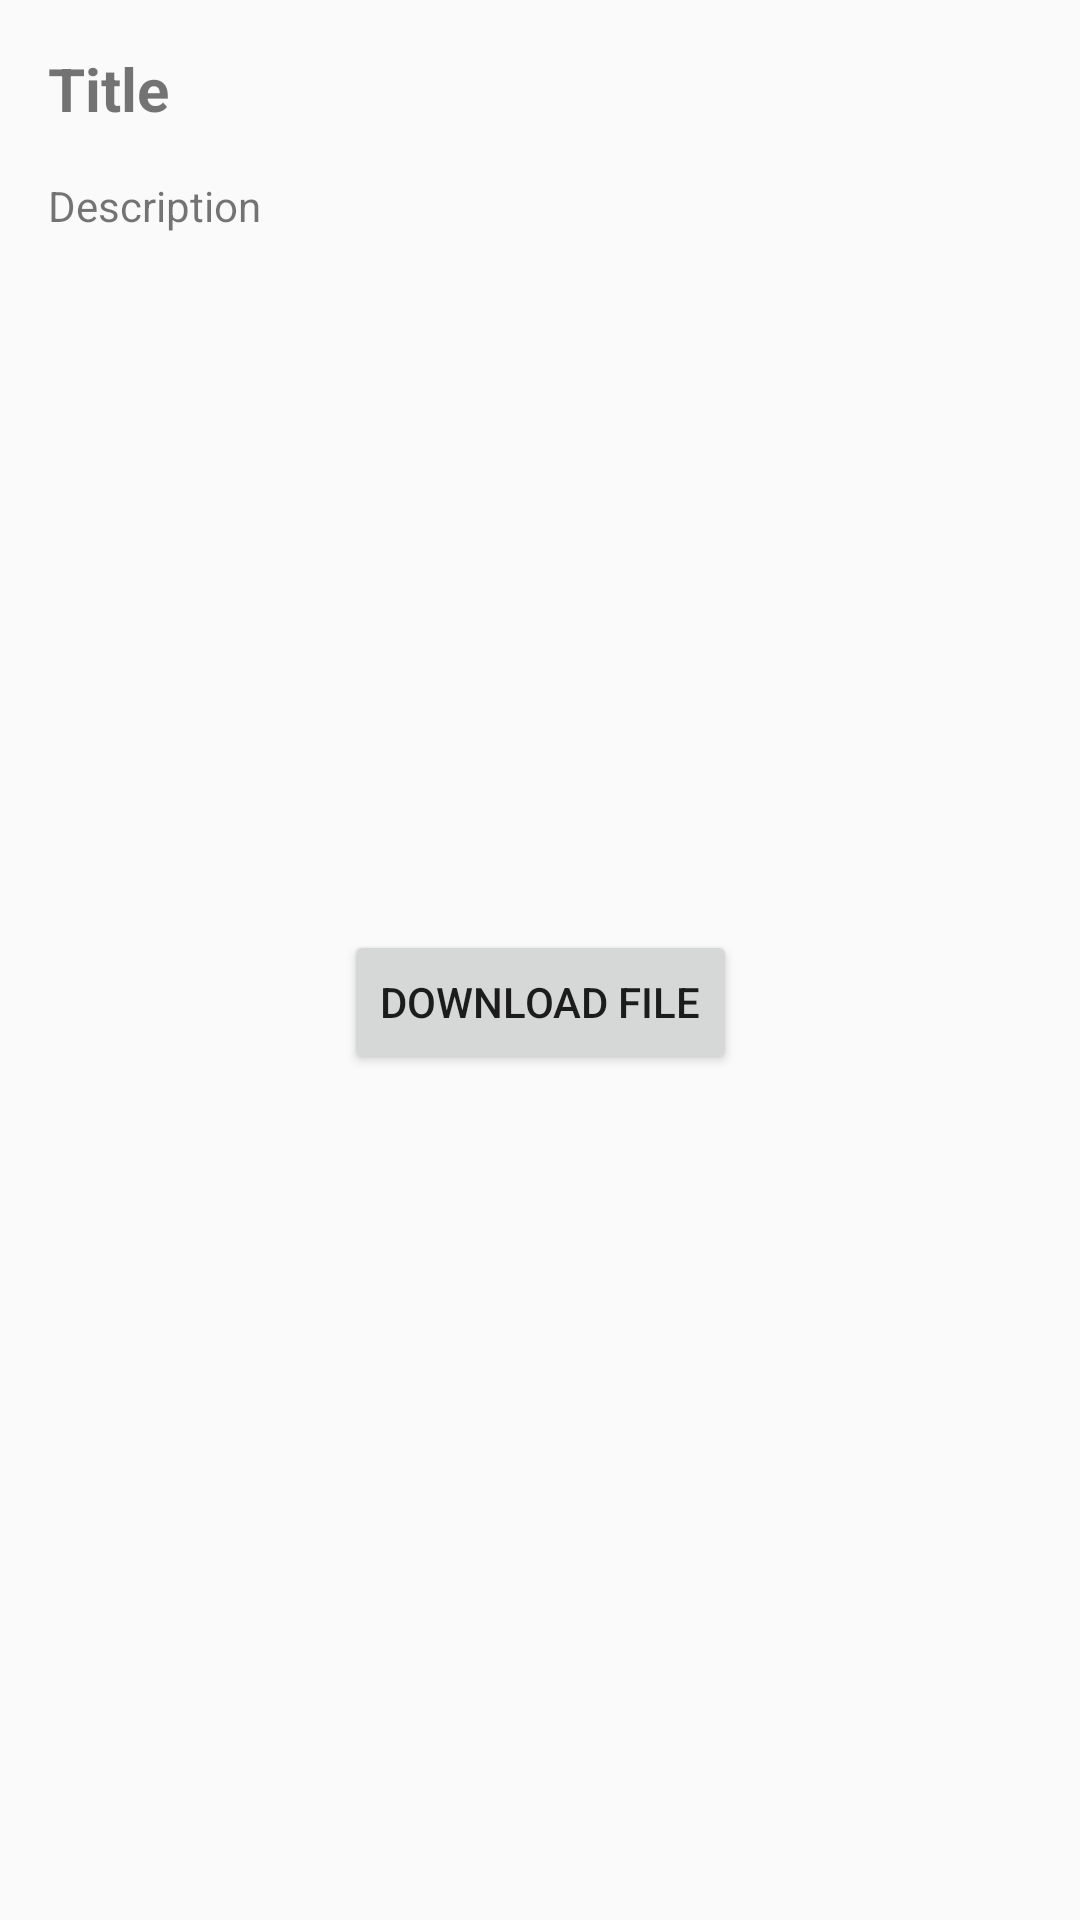

This screen was rendered from an Android layout file. Write that file and the resources it references.
<!-- AndroidManifest.xml: application theme Theme.EduShareNew -->
<!-- res/layout/fragment_post_detail.xml -->
<?xml version="1.0" encoding="utf-8"?>
<ScrollView
    xmlns:android="http://schemas.android.com/apk/res/android"
    xmlns:app="http://schemas.android.com/apk/res-auto"
    android:layout_width="match_parent"
    android:layout_height="match_parent">

    <androidx.constraintlayout.widget.ConstraintLayout
        android:layout_width="match_parent"
        android:layout_height="wrap_content"
        android:padding="16dp">

        <TextView
            android:id="@+id/tvTitle"
            android:layout_width="0dp"
            android:layout_height="wrap_content"
            android:text="Title"
            android:textStyle="bold"
            android:textSize="20sp"
            app:layout_constraintTop_toTopOf="parent"
            app:layout_constraintStart_toStartOf="parent"
            app:layout_constraintEnd_toEndOf="parent" />

        <TextView
            android:id="@+id/tvDescription"
            android:layout_width="0dp"
            android:layout_height="wrap_content"
            android:text="Description"
            app:layout_constraintTop_toBottomOf="@id/tvTitle"
            app:layout_constraintStart_toStartOf="parent"
            app:layout_constraintEnd_toEndOf="parent"
            android:layout_marginTop="16dp" />

        <ImageView
            android:id="@+id/ivPostImage"
            android:layout_width="0dp"
            android:layout_height="200dp"
            android:scaleType="centerCrop"
            android:src="@drawable/placeholder"
            app:layout_constraintTop_toBottomOf="@id/tvDescription"
            app:layout_constraintStart_toStartOf="parent"
            app:layout_constraintEnd_toEndOf="parent"
            android:layout_marginTop="16dp"/>

        <Button
            android:id="@+id/btnDownloadPDF"
            android:layout_width="wrap_content"
            android:layout_height="wrap_content"
            android:text="Download File"
            app:layout_constraintTop_toBottomOf="@id/ivPostImage"
            app:layout_constraintStart_toStartOf="parent"
            app:layout_constraintEnd_toEndOf="parent"
            android:layout_marginTop="16dp" />

        <Button
            android:id="@+id/btnEditPost"
            android:layout_width="wrap_content"
            android:layout_height="wrap_content"
            android:text="Edit Post"
            app:layout_constraintTop_toBottomOf="@id/btnDownloadPDF"
            app:layout_constraintStart_toStartOf="parent"
            android:layout_marginTop="16dp"
            android:visibility="gone"/>

        <Button
            android:id="@+id/btnDeletePost"
            android:layout_width="wrap_content"
            android:layout_height="wrap_content"
            android:text="Delete Post"
            app:layout_constraintTop_toBottomOf="@id/btnDownloadPDF"
            app:layout_constraintEnd_toEndOf="parent"
            android:layout_marginTop="16dp"
            android:visibility="gone"/>

    </androidx.constraintlayout.widget.ConstraintLayout>
</ScrollView>
<!-- resources referenced by this layout -->
<resources>
  <style name="Theme.EduShareNew" parent="Theme.AppCompat.Light.NoActionBar">
          <item name="colorPrimary">@color/purple_500</item>
          <item name="colorPrimaryDark">@color/purple_700</item>
          <item name="colorAccent">@color/teal_200</item>
      </style>
  <color name="purple_500">#FF6200EE</color>
  <color name="purple_700">#FF3700B3</color>
  <color name="teal_200">#FF03DAC5</color>
</resources>
